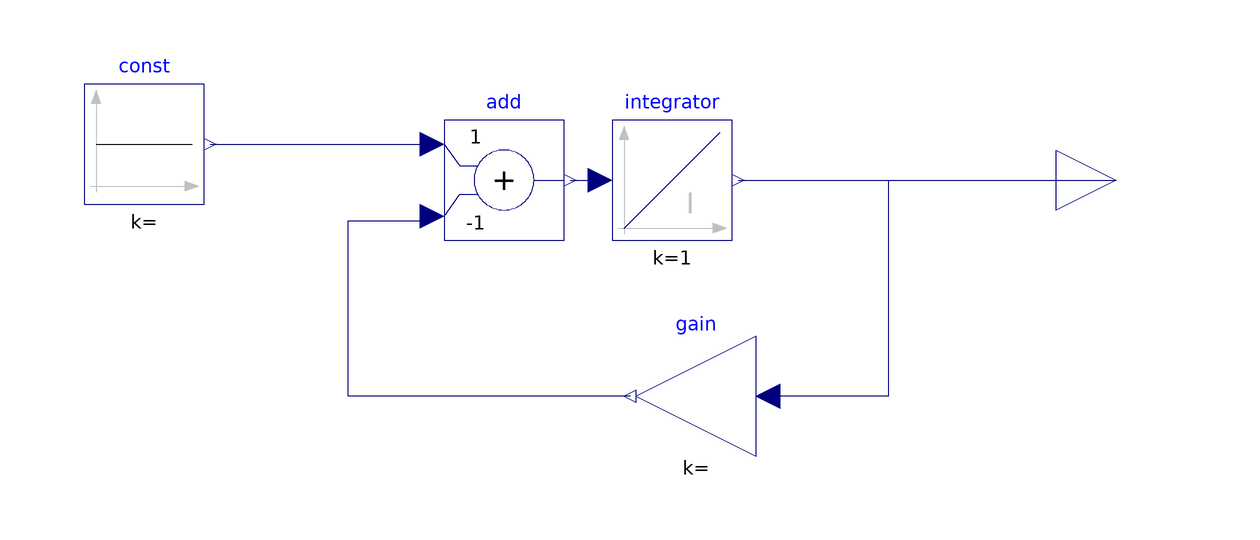

This picture is the connection diagram that the Modelica source below describes through its graphical annotations.

model FirstOrder
  Modelica.Blocks.Continuous.Integrator integrator annotation(
    Placement(visible = true, transformation(origin = {14, -2}, extent = {{-10, -10}, {10, 10}}, rotation = 0)));
  Modelica.Blocks.Math.Add add(k2 = -1)  annotation(
    Placement(visible = true, transformation(origin = {-14, -2}, extent = {{-10, -10}, {10, 10}}, rotation = 0)));
  Modelica.Blocks.Sources.Constant const annotation(
    Placement(visible = true, transformation(origin = {-74, 4}, extent = {{-10, -10}, {10, 10}}, rotation = 0)));
  Modelica.Blocks.Math.Gain gain annotation(
    Placement(visible = true, transformation(origin = {18, -38}, extent = {{10, -10}, {-10, 10}}, rotation = 0)));
  Modelica.Blocks.Interfaces.RealOutput y annotation(
    Placement(visible = true, transformation(origin = {88, -2}, extent = {{-10, -10}, {10, 10}}, rotation = 0), iconTransformation(origin = {64, 2}, extent = {{-10, -10}, {10, 10}}, rotation = 0)));
equation
  connect(const.y, add.u1) annotation(
    Line(points = {{-63, 4}, {-26, 4}}, color = {0, 0, 127}));
  connect(gain.y, add.u2) annotation(
    Line(points = {{7, -38}, {-40, -38}, {-40, -8.75}, {-26, -8.75}, {-26, -8}}, color = {0, 0, 127}));
  connect(add.y, integrator.u) annotation(
    Line(points = {{-3, -2}, {2, -2}}, color = {0, 0, 127}));
  connect(integrator.y, y) annotation(
    Line(points = {{25, -2}, {88, -2}}, color = {0, 0, 127}));
  connect(integrator.y, gain.u) annotation(
    Line(points = {{38, -2}, {50, -2}, {50, -38}, {30, -38}}, color = {0, 0, 127}));
  annotation(
    uses(Modelica(version = "4.0.0")));
end FirstOrder;